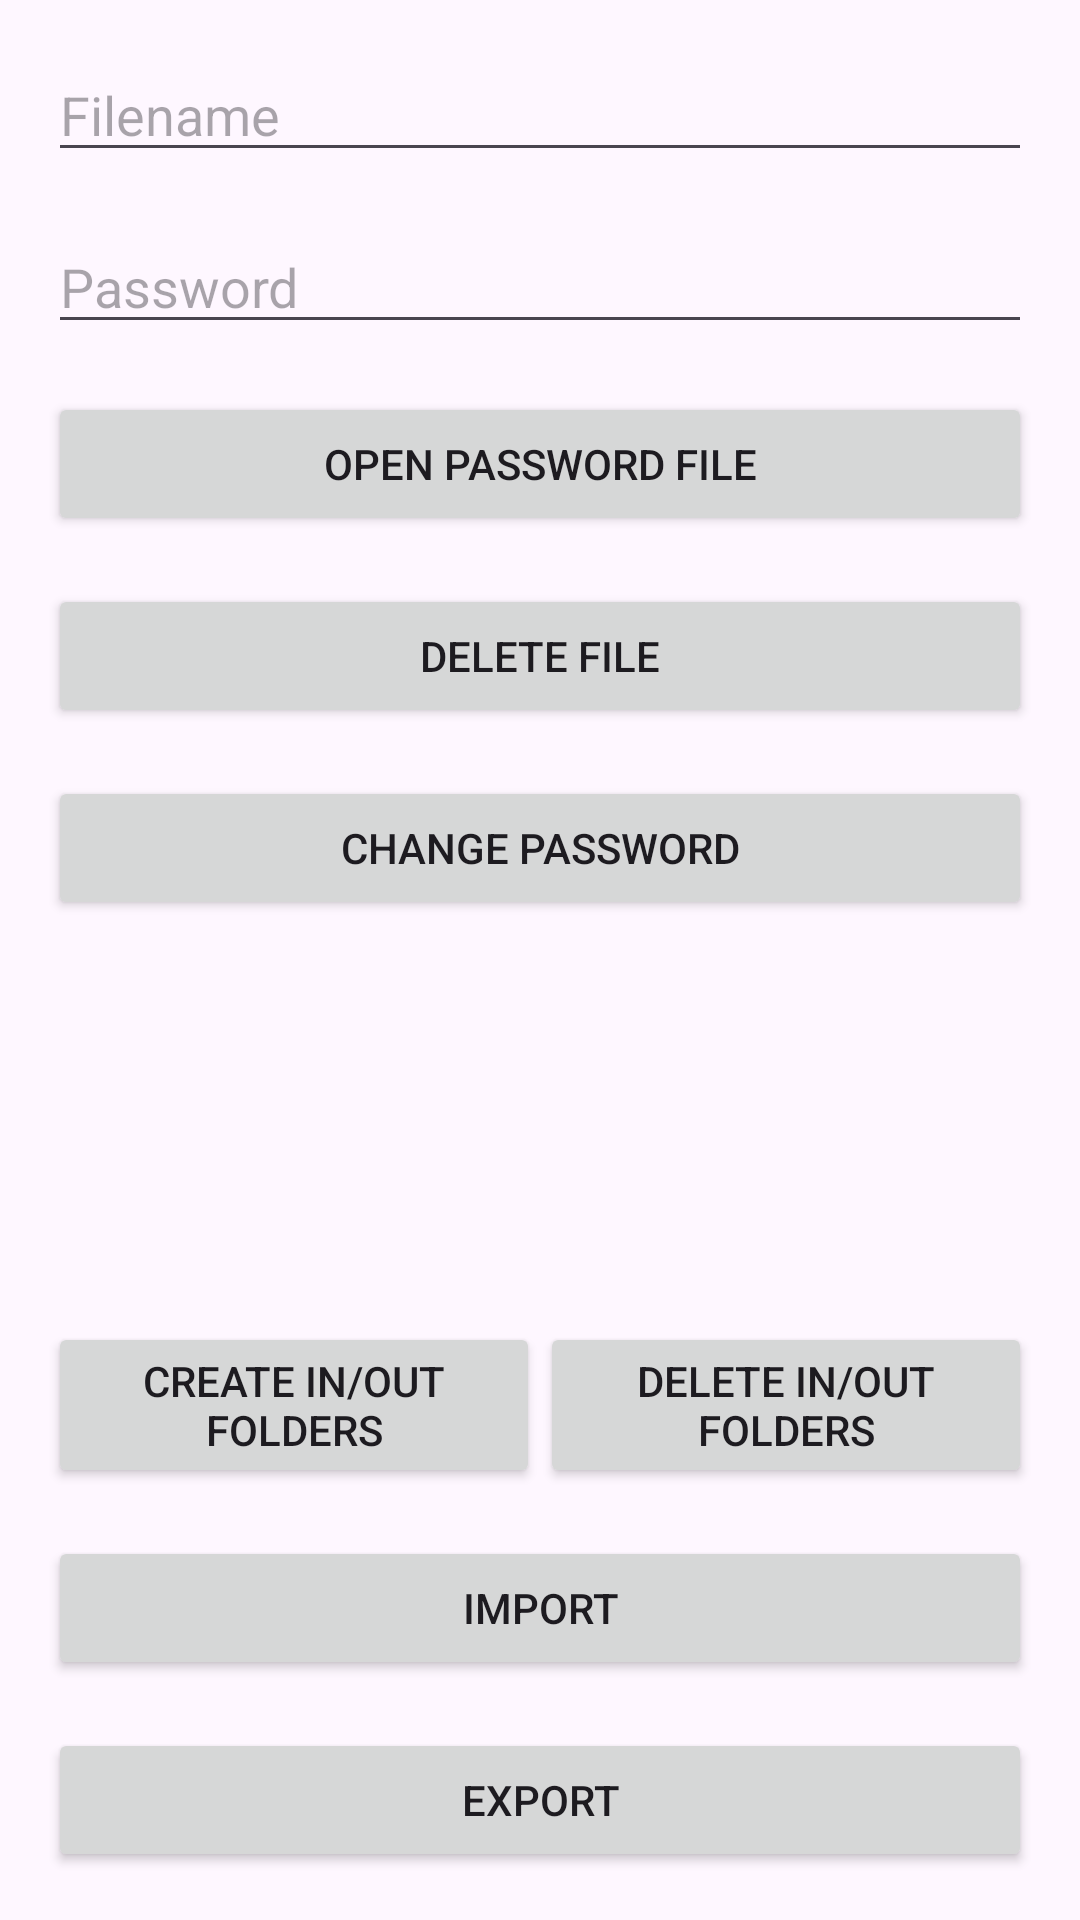

Here is an Android app screen rendered from its layout file. Give the layout XML and the strings, colors and styles it references.
<!-- AndroidManifest.xml: application theme AppTheme -->
<!-- res/layout/activity_login.xml -->
<?xml version="1.0" encoding="utf-8"?>
<android.support.constraint.ConstraintLayout xmlns:android="http://schemas.android.com/apk/res/android"
    xmlns:app="http://schemas.android.com/apk/res-auto"
    xmlns:tools="http://schemas.android.com/tools"
    android:layout_width="match_parent"
    android:layout_height="match_parent"
    tools:context=".activities.MainActivity">

    <EditText
        android:id="@+id/filenameField"
        android:layout_width="0dp"
        android:layout_height="wrap_content"
        android:layout_marginStart="16dp"
        android:layout_marginTop="16dp"
        android:layout_marginEnd="16dp"
        android:ems="10"
        android:hint="Filename"
        android:inputType="textPersonName"
        app:layout_constraintEnd_toEndOf="parent"
        app:layout_constraintStart_toStartOf="parent"
        app:layout_constraintTop_toTopOf="parent" />

    <EditText
        android:id="@+id/passwordField"
        android:layout_width="0dp"
        android:layout_height="wrap_content"
        android:layout_marginStart="16dp"
        android:layout_marginTop="16dp"
        android:layout_marginEnd="16dp"
        android:ems="10"
        android:hint="Password"
        android:inputType="textPassword"
        app:layout_constraintEnd_toEndOf="parent"
        app:layout_constraintStart_toStartOf="parent"
        app:layout_constraintTop_toBottomOf="@+id/filenameField" />

    <Button
        android:id="@+id/openButton"
        android:layout_width="0dp"
        android:layout_height="wrap_content"
        android:layout_marginStart="16dp"
        android:layout_marginTop="16dp"
        android:layout_marginEnd="16dp"
        android:onClick="openFile"
        android:text="Open Password File"
        app:layout_constraintEnd_toEndOf="parent"
        app:layout_constraintStart_toStartOf="parent"
        app:layout_constraintTop_toBottomOf="@+id/passwordField" />

    <Button
        android:id="@+id/exportFile"
        android:layout_width="0dp"
        android:layout_height="wrap_content"
        android:layout_marginStart="16dp"
        android:layout_marginEnd="16dp"
        android:layout_marginBottom="16dp"
        android:onClick="exportFile"
        android:text="Export"
        app:layout_constraintBottom_toBottomOf="parent"
        app:layout_constraintEnd_toEndOf="parent"
        app:layout_constraintStart_toStartOf="parent" />

    <Button
        android:id="@+id/importFile"
        android:layout_width="0dp"
        android:layout_height="wrap_content"
        android:layout_marginStart="16dp"
        android:layout_marginEnd="16dp"
        android:layout_marginBottom="16dp"
        android:onClick="importFile"
        android:text="Import"
        app:layout_constraintBottom_toTopOf="@+id/exportFile"
        app:layout_constraintEnd_toEndOf="parent"
        app:layout_constraintStart_toStartOf="parent" />

    <Button
        android:id="@+id/createDirs"
        android:layout_width="0dp"
        android:layout_height="wrap_content"
        android:layout_marginStart="16dp"
        android:layout_marginBottom="16dp"
        android:onClick="createDirs"
        android:text="Create In/Out Folders"
        app:layout_constraintBottom_toTopOf="@+id/importFile"
        app:layout_constraintEnd_toStartOf="@+id/delDirs"
        app:layout_constraintHorizontal_bias="0.5"
        app:layout_constraintStart_toStartOf="parent" />

    <Button
        android:id="@+id/deleteFile"
        android:layout_width="0dp"
        android:layout_height="wrap_content"
        android:layout_marginStart="16dp"
        android:layout_marginTop="16dp"
        android:layout_marginEnd="16dp"
        android:onClick="deleteFile"
        android:text="Delete File"
        app:layout_constraintEnd_toEndOf="parent"
        app:layout_constraintStart_toStartOf="parent"
        app:layout_constraintTop_toBottomOf="@+id/openButton" />

    <Button
        android:id="@+id/delDirs"
        android:layout_width="0dp"
        android:layout_height="wrap_content"
        android:layout_marginEnd="16dp"
        android:layout_marginBottom="16dp"
        android:onClick="deleteDirs"
        android:text="Delete In/Out Folders"
        app:layout_constraintBottom_toTopOf="@+id/importFile"
        app:layout_constraintEnd_toEndOf="parent"
        app:layout_constraintHorizontal_bias="0.5"
        app:layout_constraintStart_toEndOf="@+id/createDirs" />

    <Button
        android:id="@+id/changePasswordButton"
        android:layout_width="0dp"
        android:layout_height="wrap_content"
        android:layout_marginStart="16dp"
        android:layout_marginTop="16dp"
        android:layout_marginEnd="16dp"
        android:onClick="changePassword"
        android:text="Change Password"
        app:layout_constraintEnd_toEndOf="parent"
        app:layout_constraintStart_toStartOf="parent"
        app:layout_constraintTop_toBottomOf="@+id/deleteFile" />

</android.support.constraint.ConstraintLayout>
<!-- resources referenced by this layout -->
<resources>
  <style name="AppTheme" parent="Theme.Material3.DayNight.NoActionBar">
          <item name="android:statusBarColor">@android:color/transparent</item>
          <item name="android:navigationBarColor">@android:color/transparent</item>
          <item name="android:windowLightStatusBar">?android:isLightTheme</item>
          <item name="android:windowLightNavigationBar">?android:isLightTheme</item>
          
          
  
          <item name="actionButtonStyle">@android:style/Widget.ActionButton</item>
  
          
          <item name="colorPrimary">@color/colorPrimary</item>
          <item name="colorPrimaryDark">@color/colorPrimaryDark</item>
          <item name="colorAccent">@color/colorAccent</item>
      </style>
  <color name="colorPrimary">#008577</color>
  <color name="colorPrimaryDark">#00574B</color>
  <color name="colorAccent">#D81B60</color>
</resources>
